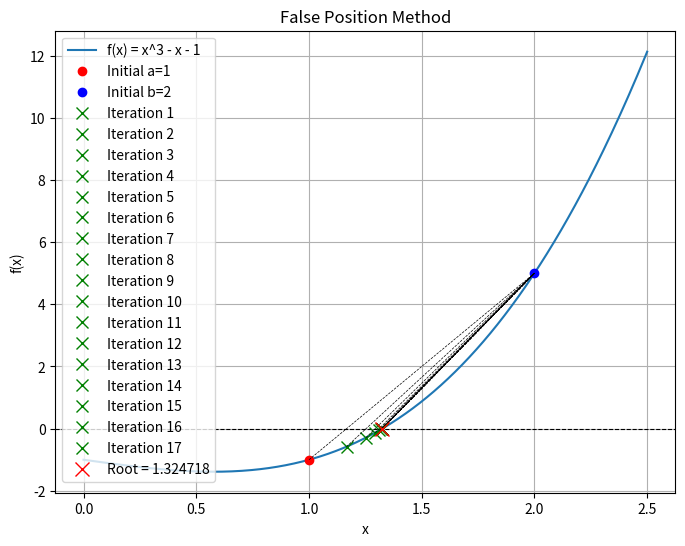

Write Python code to recreate this figure.
import numpy as np
import matplotlib.pyplot as plt

def false_position(func, a, b, tol=1e-6, max_iter=100):
    """
    Finds the root of a function using the False Position method.

    Args:
        func: The function for which to find the root.
        a: The lower bound of the initial interval.
        b: The upper bound of the initial interval.
        tol: The tolerance for convergence.
        max_iter: The maximum number of iterations.

    Returns:
        The approximate root if found, otherwise None.
    """
    if func(a) * func(b) >= 0:
        print("Error: Initial guesses do not bracket a root.")
        return None

    roots = []
    for i in range(max_iter):
        c = (a * func(b) - b * func(a)) / (func(b) - func(a))
        roots.append(c)

        if abs(func(c)) < tol:
            print(f"Root found at x = {c:.6f} in {i+1} iterations.")
            return c, roots

        if func(c) * func(a) < 0:
            b = c
        else:
            a = c

    print("Maximum iterations reached. Root not found within tolerance.")
    return None, roots

# Example usage:
def f(x):
    return x**3 - x - 1

a = 1
b = 2
root, iterations = false_position(f, a, b)

# Plotting
if root is not None:
    x_vals = np.linspace(0, 2.5, 400)
    y_vals = f(x_vals)

    plt.figure(figsize=(8, 6))
    plt.plot(x_vals, y_vals, label='f(x) = x^3 - x - 1')
    plt.axhline(0, color='black', linestyle='--', linewidth=0.8) # X-axis

    # Plot initial points
    plt.plot(a, f(a), 'ro', label=f'Initial a={a}')
    plt.plot(b, f(b), 'bo', label=f'Initial b={b}')

    # Plot iterations
    for i, r_val in enumerate(iterations):
        plt.plot(r_val, f(r_val), 'gx', markersize=8, label=f'Iteration {i+1}')
        if i < len(iterations) - 1:
            # Draw secant line for the current iteration
            x_secant = np.array([a, b])
            y_secant = np.array([f(a), f(b)])
            plt.plot(x_secant, y_secant, 'k--', linewidth=0.5)
            # Update a or b for the next secant line in the plot
            if f(r_val) * f(a) < 0:
                b = r_val
            else:
                a = r_val

    plt.plot(root, f(root), 'rx', markersize=10, label=f'Root = {root:.6f}')
    plt.title('False Position Method')
    plt.xlabel('x')
    plt.ylabel('f(x)')
    plt.legend()
    plt.grid(True)
    plt.show()